Labelled photos from "V231", an image-classification folder in JuliaQuero/img_dataset. The possible labels are: backdoor malware, PUP, packed malware, trojan malware, worm malware.

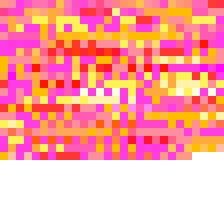
Label: backdoor malware

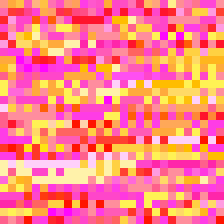
Label: worm malware

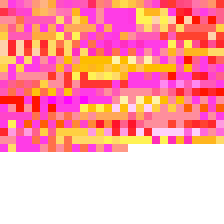
Label: trojan malware

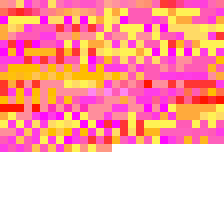
Label: PUP

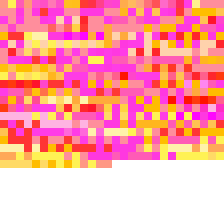
Label: packed malware

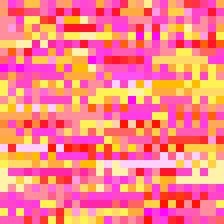
Label: backdoor malware
